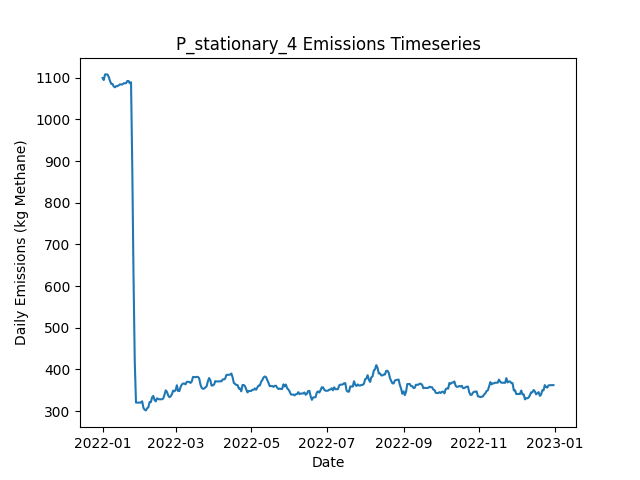

The table this chart was drawn from, first rows:
Date, Daily Emissions (Kg Methane), Daily Mitigable Emissions (Kg Methane), Daily Non-Mitigable Emissions (Kg Methan…, Daily Cost ($), Active Leaks, New Leaks, Leaks Repaired, Leaks Naturally Repaired, Leaks Tagged, Daily Repair Cost ($), Daily Natural Repair Cost ($), stationary_mdl_high Deployment Cost ($), stationary_mdl_high Sites flagged for Fo…, stationary_mdl_high Leaks tagged for rep…, stationary_mdl_high Sites Visited, stationary_mdl_high Travel Time (Minutes…, stationary_mdl_high Survey Time (Minutes…, OGI_FU_mdl_high Deployment Cost ($), OGI_FU_mdl_high Sites flagged for Follow…, OGI_FU_mdl_high Leaks tagged for repair, OGI_FU_mdl_high Sites Visited, OGI_FU_mdl_high Travel Time (Minutes), OGI_FU_mdl_high Survey Time (Minutes)
2022-01-01, 1099, 791.2, 308.1, 6030, 397, 401, 0, 3, 0.00000, 0.00000, 600, 6030, 0, , 10, 0, 0, 0.00000, , 0, 0, 0, 0
2022-01-02, 1095, 788.6, 306.2, 30, 395, 0, 0, 1, 0.00000, 0.00000, 200, 30, 0, , 10, 0, 0, 0.00000, , 0, 0, 0, 0
2022-01-03, 1108, 793.7, 314.4, 30, 397, 3, 0, 1, 0.00000, 0.00000, 200, 30, 0, , 10, 0, 0, 0.00000, , 0, 0, 0, 0
2022-01-04, 1108, 793.7, 314.4, 30, 397, 0, 0, 0, 0.00000, 0.00000, 0.00000, 30, 0, , 10, 0, 0, 0.00000, , 0, 0, 0, 0
2022-01-05, 1108, 793.5, 314.4, 30, 396, 0, 0, 1, 0.00000, 0.00000, 200, 30, 0, , 10, 0, 0, 0.00000, , 0, 0, 0, 0
2022-01-06, 1102, 787.7, 314.4, 30, 395, 1, 0, 2, 0.00000, 0.00000, 400, 30, 0, , 10, 0, 0, 0.00000, , 0, 0, 0, 0
2022-01-07, 1093, 788.6, 304, 30, 393, 2, 0, 2, 0.00000, 0.00000, 400, 30, 0, , 10, 0, 0, 0.00000, , 0, 0, 0, 0
2022-01-08, 1085, 781.4, 304, 30, 391, 0, 0, 2, 0.00000, 0.00000, 400, 30, 0, , 10, 0, 0, 0.00000, , 0, 0, 0, 0
2022-01-09, 1085, 781.4, 304, 30, 391, 1, 0, 1, 0.00000, 0.00000, 200, 30, 0, , 10, 0, 0, 0.00000, , 0, 0, 0, 0
2022-01-10, 1079, 775.4, 304, 1030, 390, 1, 0, 2, 88, 0.00000, 400, 30, 10, , 10, 0, 0, 1000, , 88, 3, 120, 360
2022-01-11, 1077, 775.1, 302, 1030, 388, 0, 0, 1, 94, 0.00000, 200, 30, 0, , 10, 0, 0, 1000, , 94, 3, 120, 360
2022-01-12, 1080, 777.8, 302, 1030, 389, 1, 0, 0, 86, 0.00000, 0.00000, 30, 0, , 10, 0, 0, 1000, , 86, 3, 120, 360
2022-01-13, 1080, 777.8, 302, 530, 389, 0, 0, 0, 33, 0.00000, 0.00000, 30, 0, , 10, 0, 0, 500, , 33, 1, 30, 120
2022-01-14, 1082, 777.8, 304, 30, 390, 1, 0, 0, 0.00000, 0.00000, 0.00000, 30, 0, , 10, 0, 0, 0.00000, , 0, 0, 0, 0
2022-01-15, 1084, 780.5, 303.5, 30, 390, 1, 0, 0, 0.00000, 0.00000, 0.00000, 30, 0, , 10, 0, 0, 0.00000, , 0, 0, 0, 0
2022-01-16, 1084, 780.5, 303.5, 30, 390, 0, 0, 0, 0.00000, 0.00000, 0.00000, 30, 0, , 10, 0, 0, 0.00000, , 0, 0, 0, 0
2022-01-17, 1084, 780.5, 303.5, 30, 390, 0, 0, 0, 0.00000, 0.00000, 0.00000, 30, 0, , 10, 0, 0, 0.00000, , 0, 0, 0, 0
2022-01-18, 1087, 783.2, 303.5, 30, 391, 1, 0, 0, 0.00000, 0.00000, 0.00000, 30, 0, , 10, 0, 0, 0.00000, , 0, 0, 0, 0
2022-01-19, 1087, 783.2, 303.7, 1030, 392, 1, 0, 0, 90, 0.00000, 0.00000, 30, 10, , 10, 0, 0, 1000, , 90, 3, 120, 360
2022-01-20, 1087, 783.2, 303.7, 1030, 392, 0, 0, 0, 95, 0.00000, 0.00000, 30, 0, , 10, 0, 0, 1000, , 95, 3, 120, 360
2022-01-21, 1092, 788.6, 303.7, 1030, 394, 2, 0, 0, 87, 0.00000, 0.00000, 30, 0, , 10, 0, 0, 1000, , 87, 3, 120, 360
2022-01-22, 1092, 788.6, 303.7, 530, 394, 0, 0, 0, 33, 0.00000, 0.00000, 30, 0, , 10, 0, 0, 500, , 33, 1, 30, 120
2022-01-23, 1087, 791.2, 295.5, 30, 394, 1, 0, 0, 0.00000, 0.00000, 0.00000, 30, 0, , 10, 0, 0, 0.00000, , 0, 0, 0, 0
2022-01-24, 1089, 791.2, 298.1, 30, 396, 2, 0, 0, 0.00000, 0.00000, 0.00000, 30, 0, , 10, 0, 0, 0.00000, , 0, 0, 0, 0
2022-01-25, 885.3, 587.2, 298.1, 16030, 318, 2, 80, 0, 0.00000, 16000, 0.00000, 30, 0, , 10, 0, 0, 0.00000, , 0, 0, 0, 0
2022-01-26, 624.6, 328.5, 296.1, 17830, 229, 1, 89, 0, 0.00000, 17800, 0.00000, 30, 0, , 10, 0, 0, 0.00000, , 0, 0, 0, 0
2022-01-27, 419.7, 123.3, 296.4, 16030, 152, 3, 80, 0, 0.00000, 16000, 0.00000, 30, 0, , 10, 0, 0, 0.00000, , 0, 0, 0, 0
2022-01-28, 320.5, 24.13, 296.4, 7030, 122, 0, 30, 0, 19, 6000, 0.00000, 30, 10, , 10, 0, 0, 1000, , 19, 3, 120, 360
2022-01-29, 320.5, 24.13, 296.4, 1030, 122, 0, 0, 0, 15, 0.00000, 0.00000, 30, 0, , 10, 0, 0, 1000, , 15, 3, 120, 360
2022-01-30, 320.5, 24.13, 296.4, 1030, 122, 0, 0, 0, 15, 0.00000, 0.00000, 30, 0, , 10, 0, 0, 1000, , 15, 3, 120, 360
2022-01-31, 320.5, 24.13, 296.4, 530, 122, 0, 0, 0, 3, 0.00000, 0.00000, 30, 0, , 10, 0, 0, 500, , 3, 1, 30, 120
2022-02-01, 320.9, 24.13, 296.8, 30, 123, 1, 0, 0, 0.00000, 0.00000, 0.00000, 30, 0, , 10, 0, 0, 0.00000, , 0, 0, 0, 0
2022-02-02, 323.6, 26.81, 296.8, 30, 124, 1, 0, 0, 0.00000, 0.00000, 0.00000, 30, 0, , 10, 0, 0, 0.00000, , 0, 0, 0, 0
2022-02-03, 308, 21.45, 286.6, 430, 120, 0, 2, 0, 0.00000, 400, 0.00000, 30, 0, , 10, 0, 0, 0.00000, , 0, 0, 0, 0
2022-02-04, 303.4, 18.77, 284.6, 230, 118, 0, 1, 0, 0.00000, 200, 0.00000, 30, 0, , 10, 0, 0, 0.00000, , 0, 0, 0, 0
2022-02-05, 301.8, 19.22, 282.6, 230, 119, 3, 1, 0, 0.00000, 200, 0.00000, 30, 0, , 10, 0, 0, 0.00000, , 0, 0, 0, 0
2022-02-06, 306.8, 24.58, 282.2, 1030, 120, 2, 0, 0, 20, 0.00000, 0.00000, 30, 10, , 10, 0, 0, 1000, , 20, 3, 120, 360
2022-02-07, 309.7, 27.48, 282.2, 1030, 122, 2, 0, 0, 17, 0.00000, 0.00000, 30, 0, , 10, 0, 0, 1000, , 17, 3, 120, 360
2022-02-08, 321.7, 39.55, 282.2, 1030, 124, 2, 0, 0, 16, 0.00000, 0.00000, 30, 0, , 10, 0, 0, 1000, , 16, 3, 120, 360
2022-02-09, 321.7, 39.55, 282.2, 530, 124, 0, 0, 0, 4, 0.00000, 0.00000, 30, 0, , 10, 0, 0, 500, , 4, 1, 30, 120
2022-02-10, 333.1, 42.68, 290.4, 30, 127, 3, 0, 0, 0.00000, 0.00000, 0.00000, 30, 0, , 10, 0, 0, 0.00000, , 0, 0, 0, 0
2022-02-11, 336.5, 48.04, 288.5, 30, 128, 2, 0, 0, 0.00000, 0.00000, 0.00000, 30, 0, , 10, 0, 0, 0.00000, , 0, 0, 0, 0
2022-02-12, 326.5, 37.99, 288.5, 830, 124, 0, 4, 0, 0.00000, 800, 0.00000, 30, 0, , 10, 0, 0, 0.00000, , 0, 0, 0, 0
2022-02-13, 323.6, 35.08, 288.5, 430, 122, 0, 2, 0, 0.00000, 400, 0.00000, 30, 0, , 10, 0, 0, 0.00000, , 0, 0, 0, 0
2022-02-14, 330.9, 42.9, 288, 230, 121, 1, 1, 0, 0.00000, 200, 0.00000, 30, 0, , 10, 0, 0, 0.00000, , 0, 0, 0, 0
2022-02-15, 329, 42.9, 286.1, 1030, 120, 0, 0, 0, 17, 0.00000, 0.00000, 30, 10, , 10, 0, 0, 1000, , 17, 3, 120, 360
2022-02-16, 328.5, 43.13, 285.4, 1030, 120, 1, 0, 0, 20, 0.00000, 0.00000, 30, 0, , 10, 0, 0, 1000, , 20, 3, 120, 360
2022-02-17, 328.5, 43.13, 285.4, 1030, 120, 0, 0, 0, 15, 0.00000, 0.00000, 30, 0, , 10, 0, 0, 1000, , 15, 3, 120, 360
2022-02-18, 328.5, 43.13, 285.4, 530, 120, 0, 0, 0, 4, 0.00000, 0.00000, 30, 0, , 10, 0, 0, 500, , 4, 1, 30, 120
2022-02-19, 330.5, 43.13, 287.4, 30, 121, 1, 0, 0, 0.00000, 0.00000, 0.00000, 30, 0, , 10, 0, 0, 0.00000, , 0, 0, 0, 0
2022-02-20, 339.4, 43.13, 296.3, 30, 122, 1, 0, 0, 0.00000, 0.00000, 0.00000, 30, 0, , 10, 0, 0, 0.00000, , 0, 0, 0, 0
2022-02-21, 349.9, 45.36, 304.6, 630, 122, 3, 3, 0, 0.00000, 600, 0.00000, 30, 0, , 10, 0, 0, 0.00000, , 0, 0, 0, 0
2022-02-22, 346.3, 39.77, 306.5, 630, 120, 1, 3, 0, 0.00000, 600, 0.00000, 30, 0, , 10, 0, 0, 0.00000, , 0, 0, 0, 0
2022-02-23, 337.6, 31.06, 306.5, 430, 118, 0, 2, 0, 0.00000, 400, 0.00000, 30, 0, , 10, 0, 0, 0.00000, , 0, 0, 0, 0
2022-02-24, 333.5, 25.03, 308.5, 1230, 118, 1, 1, 0, 14, 200, 0.00000, 30, 10, , 10, 0, 0, 1000, , 14, 3, 120, 360
2022-02-25, 335.5, 25.03, 310.5, 1030, 119, 1, 0, 0, 19, 0.00000, 0.00000, 30, 0, , 10, 0, 0, 1000, , 19, 3, 120, 360
2022-02-26, 340.9, 30.39, 310.5, 1030, 121, 2, 0, 0, 14, 0.00000, 0.00000, 30, 0, , 10, 0, 0, 1000, , 14, 3, 120, 360
2022-02-27, 349.4, 31.95, 317.4, 530, 122, 2, 0, 0, 3, 0.00000, 0.00000, 30, 0, , 10, 0, 0, 500, , 3, 1, 30, 120
2022-02-28, 347.6, 32.18, 315.5, 30, 122, 1, 0, 0, 0.00000, 0.00000, 0.00000, 30, 0, , 10, 0, 0, 0.00000, , 0, 0, 0, 0
2022-03-01, 350.6, 35.08, 315.5, 30, 124, 2, 0, 0, 0.00000, 0.00000, 0.00000, 30, 0, , 10, 0, 0, 0.00000, , 0, 0, 0, 0
... 305 more rows
